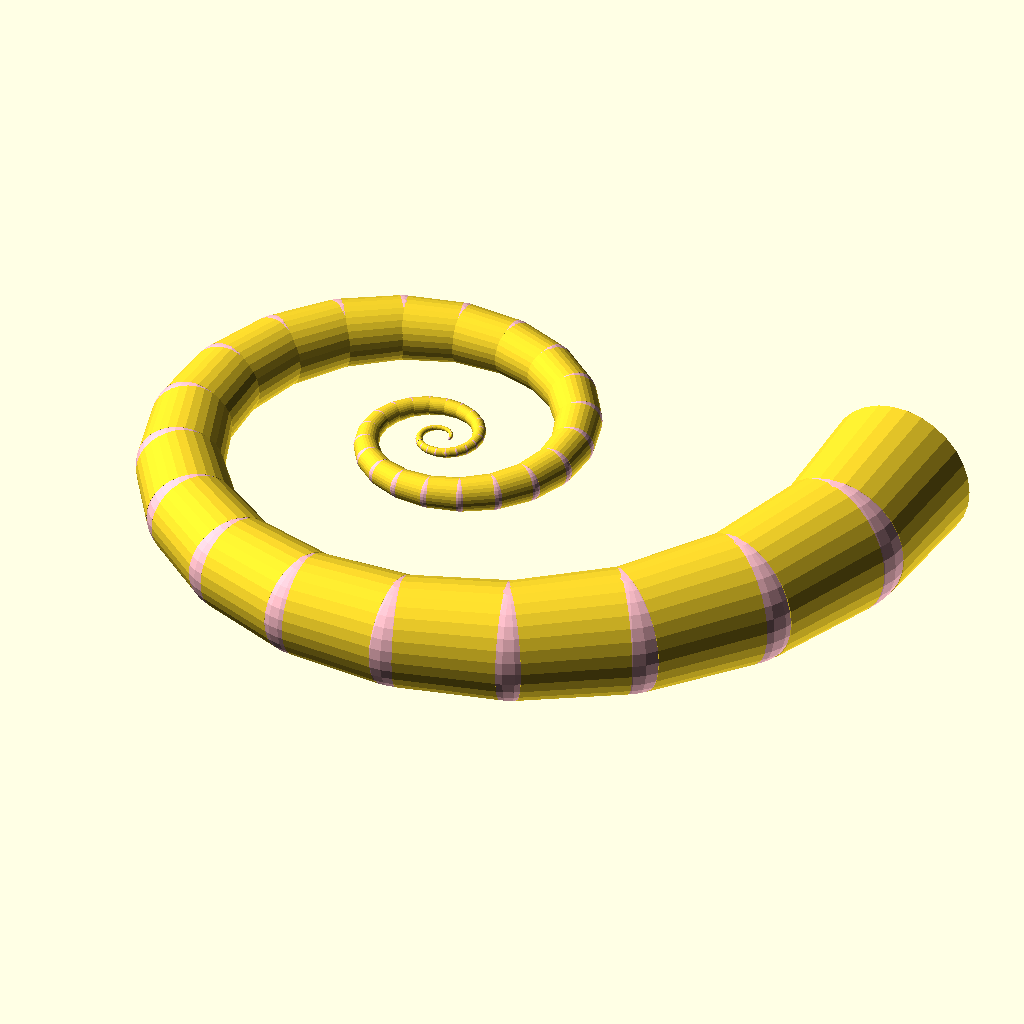
Cell 1: the model at its default parameters.
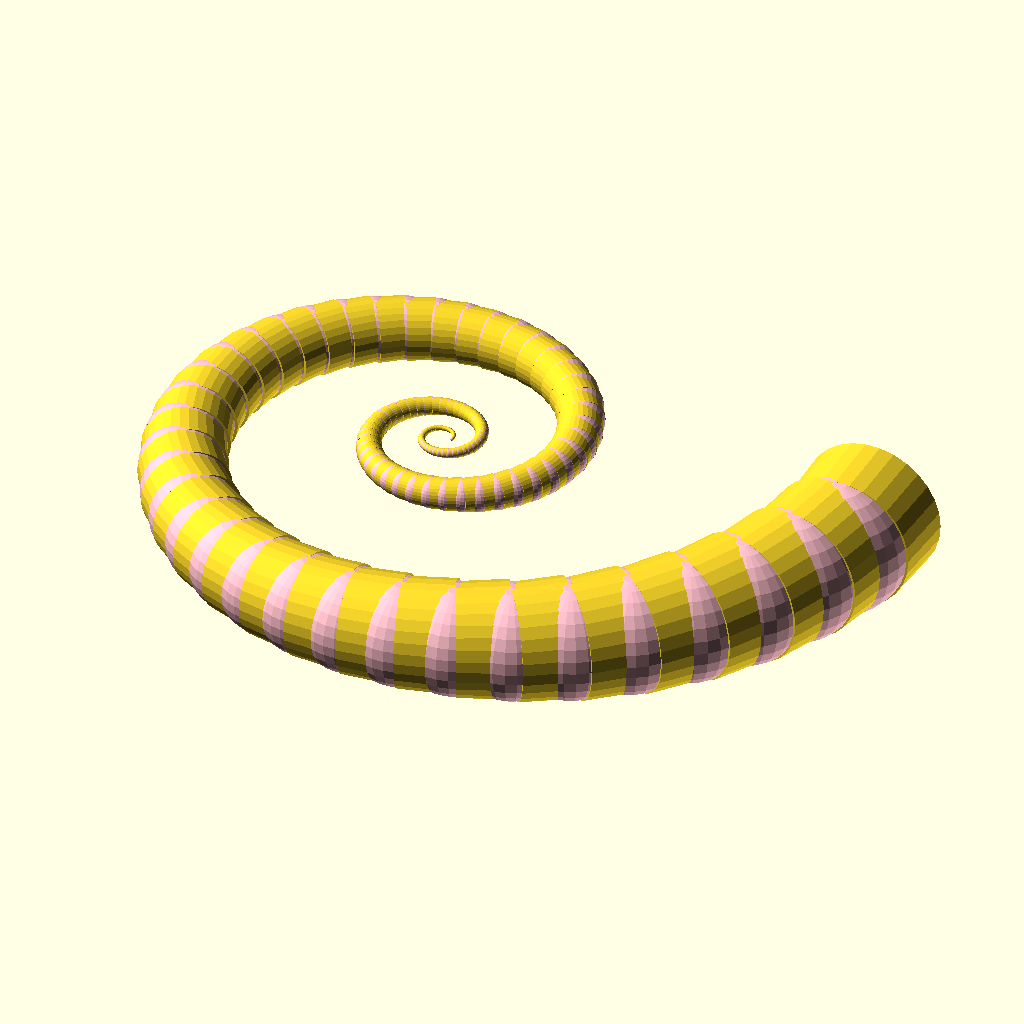
Cell 2: the same model with steps_per_loop = 40.
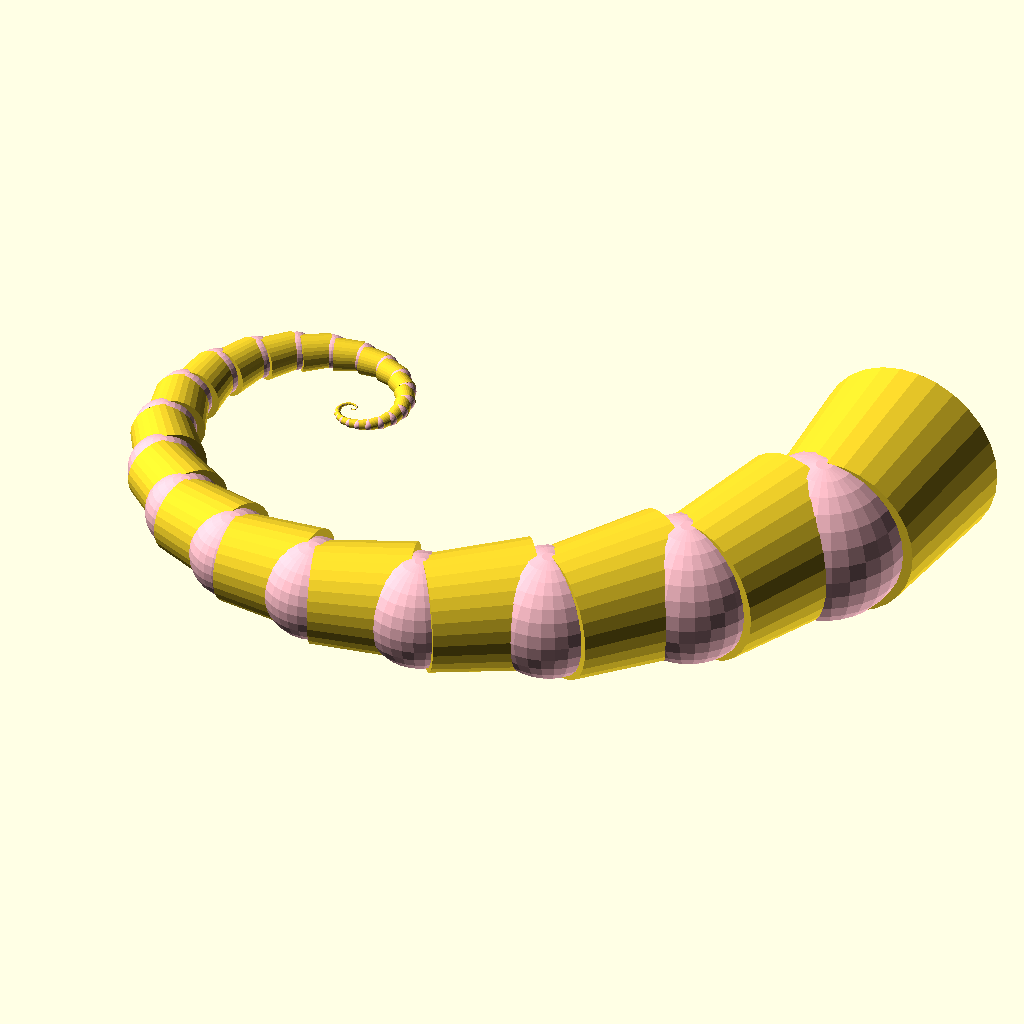
Cell 3: b = 0.4 (everything else at default).
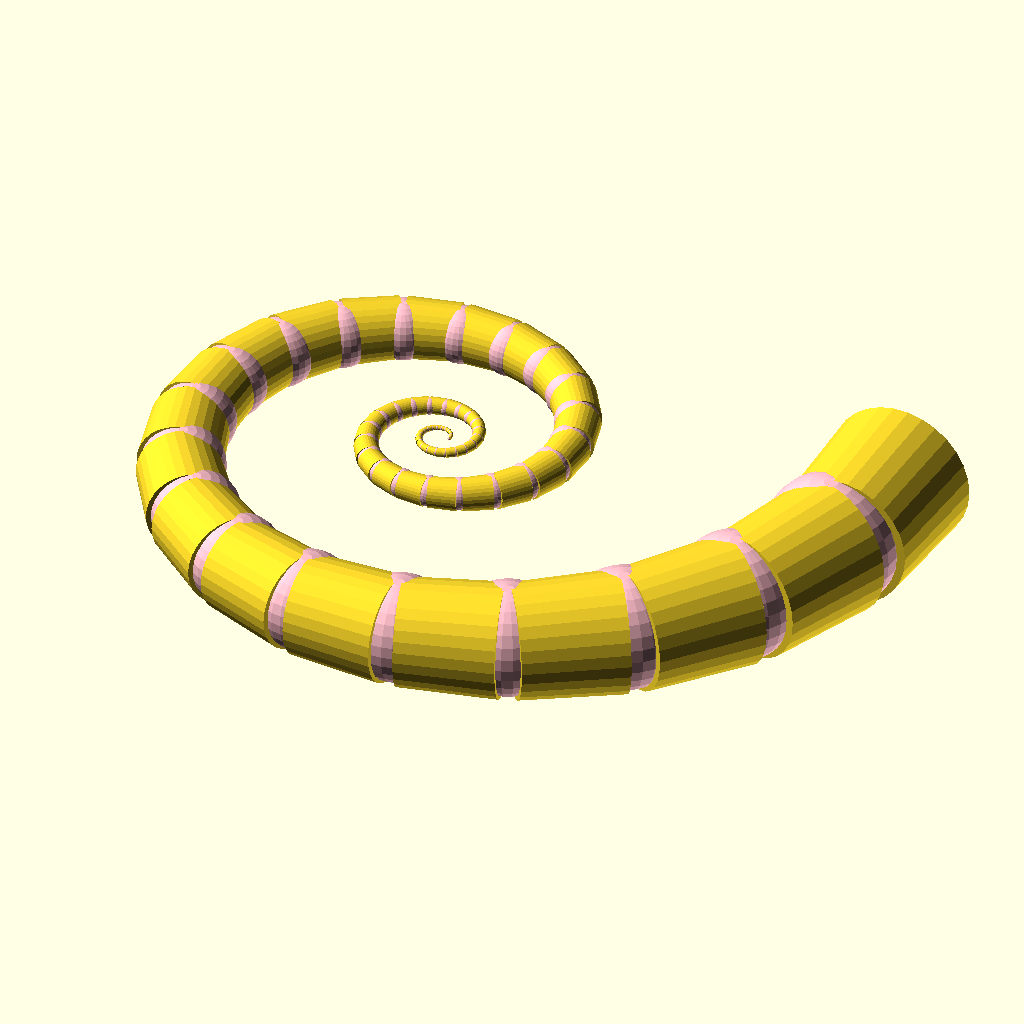
Cell 4: rad_fudge = 0.6 (everything else at default).
All cells are drawn from the same view direction (rotation 55°, 0°, 25°, orthographic, colour scheme Cornfield), but the view is re-fitted for each cell, so position and scale can differ between cells as well as the parameter.
OpenSCAD source file inputs/thingiverse/files/thing-497337/Customizable-Logarithmic-Spiral/Spiral-1.0.scad:
//Customizable Column v1.1
//v1.0 had 10 downloads
//Created by Ari M. Diacou, October 2014
//Shared under Creative Commons License: Attribution-ShareAlike 3.0 Unported (CC BY-SA 3.0) 
//see http://creativecommons.org/licenses/by-sa/3.0/

loops=3;
steps_per_loop=20;
//A logarthmic Spiral has the form r=a*exp(b*theta);
a=0.4;
b=0.2;
//How much detail on the curves
$fn=30;
//If segments dont line up with spheres, use this to move segments in and out. Vary between [-0.5,0.5].
rad_fudge=0.30;
//If segments dont line up with spheres, use this to rotate segments. Vary between [-0.5,0.5].
deg_fudge=-0.10;

						/*[Hidden]*/
////////////////// Variables //////////////////////////
pi=3.1415+0;
//////////////////// Main() ///////////////////////////
for(i=[0:loops*steps_per_loop]){
	translate([r(rad(i))*cos(deg(i)),r(rad(i))*sin(deg(i)),0])
		color("pink") sphere(d=d(i));
	translate([
					r(rad(i+rad_fudge))*cos(deg(i+0.5)),
					r(rad(i+rad_fudge))*sin(deg(i+0.5)),
					0])
		rotate([90,0,deg(i+deg_fudge)])
			cylinder(d2=d(i),d1=d(i+1),h=arc_length(i-1),center=true);
	}
////////////////// Functions //////////////////////////
function deg(n)=360*n/steps_per_loop;
function rad(n)=2*pi*n/steps_per_loop;
function arc_length(n)= //The length of a line segment = sqrt( (y2-y1)^2 + (x2-x1)^2 )
		sqrt(
			pow(
				r(rad(n+1))*sin(deg(n+1)) -
				r(rad(n))*sin(deg(n))
				,2) 
			+
			pow(
				r(rad(n+1))*cos(deg(n+1)) -
				r(rad(n))*cos(deg(n))
				,2)
			);
function r(th)=a*exp(b*th);
function d(i) =r(rad(i))/3;	
Customizer parameters (derived from the source; name, type, default, range or options):
loops: number, default 3
steps_per_loop: number, default 20
a: number, default 0.4
b: number, default 0.2
rad_fudge: number, default 0.3
deg_fudge: number, default -0.1
